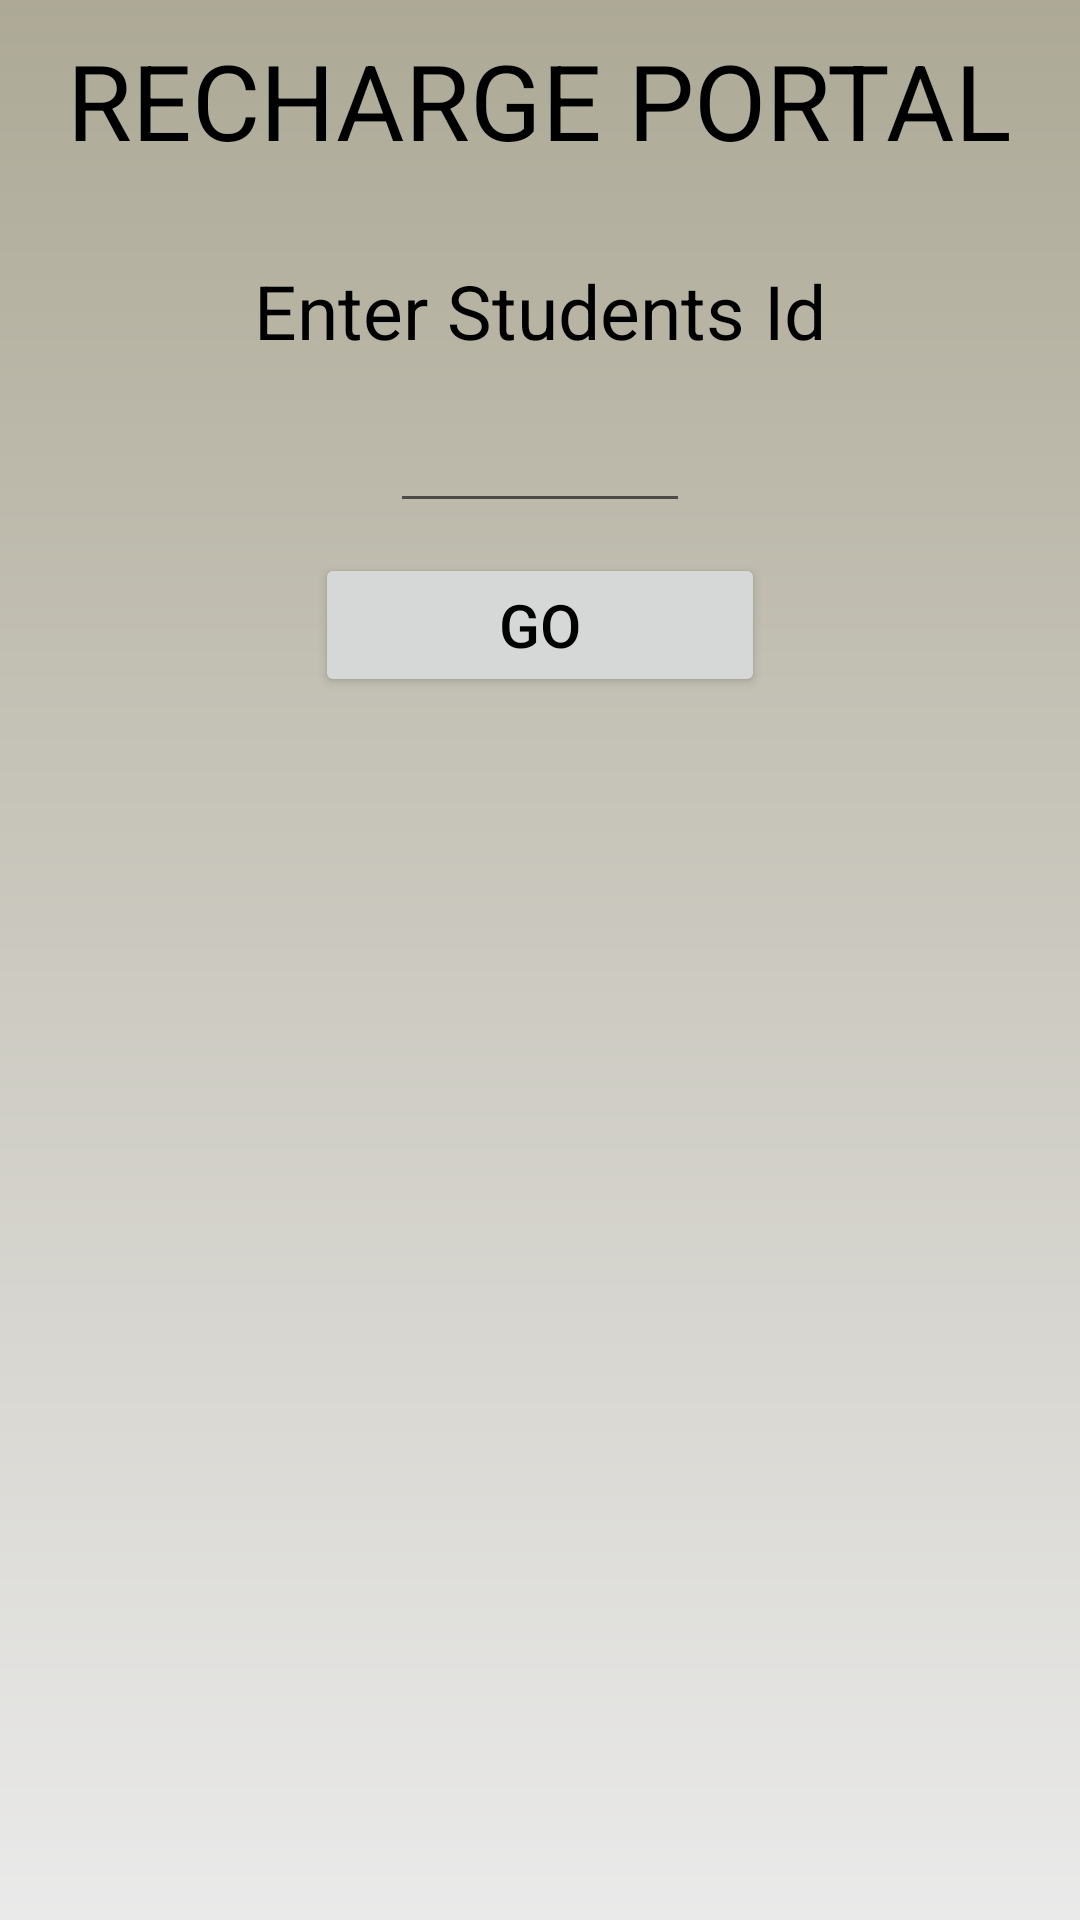

Here is an Android app screen rendered from its layout file. Give the layout XML and the strings, colors and styles it references.
<!-- AndroidManifest.xml: application theme AppTheme -->
<!-- res/layout/activity_recharge_account.xml -->
<?xml version="1.0" encoding="utf-8"?>
<RelativeLayout android:layout_width="match_parent"
    android:layout_height="match_parent"
    android:background="@drawable/gradient6"
    xmlns:android="http://schemas.android.com/apk/res/android" >

    <TextView
        android:layout_width="wrap_content"
        android:layout_height="wrap_content"
        android:id="@+id/headingRechargeportal"
        android:text="RECHARGE PORTAL"
        android:textColor="#000000"
        android:layout_centerHorizontal="true"
        android:textSize="35sp"
        android:layout_marginTop="10dp"/>
    <TextView
        android:layout_width="wrap_content"
        android:layout_height="wrap_content"
        android:id="@+id/headingEnterTheID"
        android:textColor="#000000"
        android:layout_below="@id/headingRechargeportal"
        android:layout_marginTop="30dp"
        android:text="Enter Students Id"
        android:layout_centerHorizontal="true"
        android:textSize="25sp"/>
    <EditText
        android:layout_width="100dp"
        android:textColor="#000000"
        android:layout_height="wrap_content"
        android:id="@+id/inputEnterIdForRecharge"
        android:layout_below="@id/headingEnterTheID"
        android:layout_marginTop="10dp"
        android:textAlignment="center"
        android:textSize="20sp"
        android:layout_centerHorizontal="true" />

    <TextView
        android:layout_width="wrap_content"
        android:layout_height="wrap_content"
        android:layout_below="@id/buttonRechargeGo"
        android:id="@+id/NameofRechargeStudent"
        android:visibility="invisible"
        android:layout_centerHorizontal="true"
        android:textSize="30sp"
        android:textColor="#000000"
        android:layout_marginTop="25dp"/>

    <Button
        android:id="@+id/buttonRechargeGo"
        android:layout_width="150dp"
        android:layout_height="wrap_content"
        android:layout_below="@+id/inputEnterIdForRecharge"
        android:layout_centerHorizontal="true"
        android:layout_marginTop="10dp"
        android:textSize="20sp"
        android:textColor="#000000"
        android:text="GO"
        android:textAlignment="center"/>

    <TextView
        android:layout_width="wrap_content"
        android:layout_height="wrap_content"
        android:layout_below="@id/NameofRechargeStudent"
        android:id="@+id/existingBalance"
        android:visibility="invisible"
        android:layout_centerHorizontal="true"
        android:textSize="30sp"
        android:textColor="#000000"
        android:layout_marginTop="15dp"/>
    <EditText
        android:layout_width="wrap_content"
        android:layout_height="wrap_content"
        android:layout_below="@id/existingBalance"
        android:id="@+id/EnterRechargeAmount"
        android:hint="Enter Amount To Recharge"
        android:layout_centerHorizontal="true"
        android:layout_marginTop="10dp"
        android:textAlignment="center"
        android:textColor="#000000"
        android:visibility="invisible" />
    <Button
        android:layout_width="180dp"
        android:textColor="#000000"
        android:layout_height="wrap_content"
        android:layout_below="@id/EnterRechargeAmount"
        android:id="@+id/ButtonConfirmRecharge"
        android:text="Confirm"
        android:visibility="invisible"
        android:layout_centerHorizontal="true"/>
    <TextView
        android:layout_width="wrap_content"
        android:layout_height="wrap_content"
        android:textSize="20sp"
        android:text="RECHARGE SUCCESSFUL"
        android:visibility="invisible"
        android:layout_below="@id/ButtonConfirmRecharge"
        android:id="@+id/successful"

        android:textColor="#000000"
        android:layout_centerHorizontal="true"/>

</RelativeLayout>
<!-- resources referenced by this layout -->
<resources>
  <!-- drawable gradient6 (drawable) -->
  <?xml version="1.0" encoding="utf-8"?>
  <shape android:shape="rectangle"
      xmlns:android="http://schemas.android.com/apk/res/android">
  
      <gradient
          android:endColor="#ADA996"
          android:startColor="#EAEAEA"
          android:angle="90"
  
          />
  </shape>
  <style name="AppTheme" parent="Theme.AppCompat.Light.DarkActionBar">
          
          <item name="colorPrimary">@color/colorPrimary</item>
          <item name="colorPrimaryDark">@color/colorPrimaryDark</item>
          <item name="colorAccent">@color/colorAccent</item>
      </style>
  <color name="colorPrimary">#ffffff</color>
  <color name="colorPrimaryDark">#ffffff</color>
  <color name="colorAccent">#FF4081</color>
</resources>
